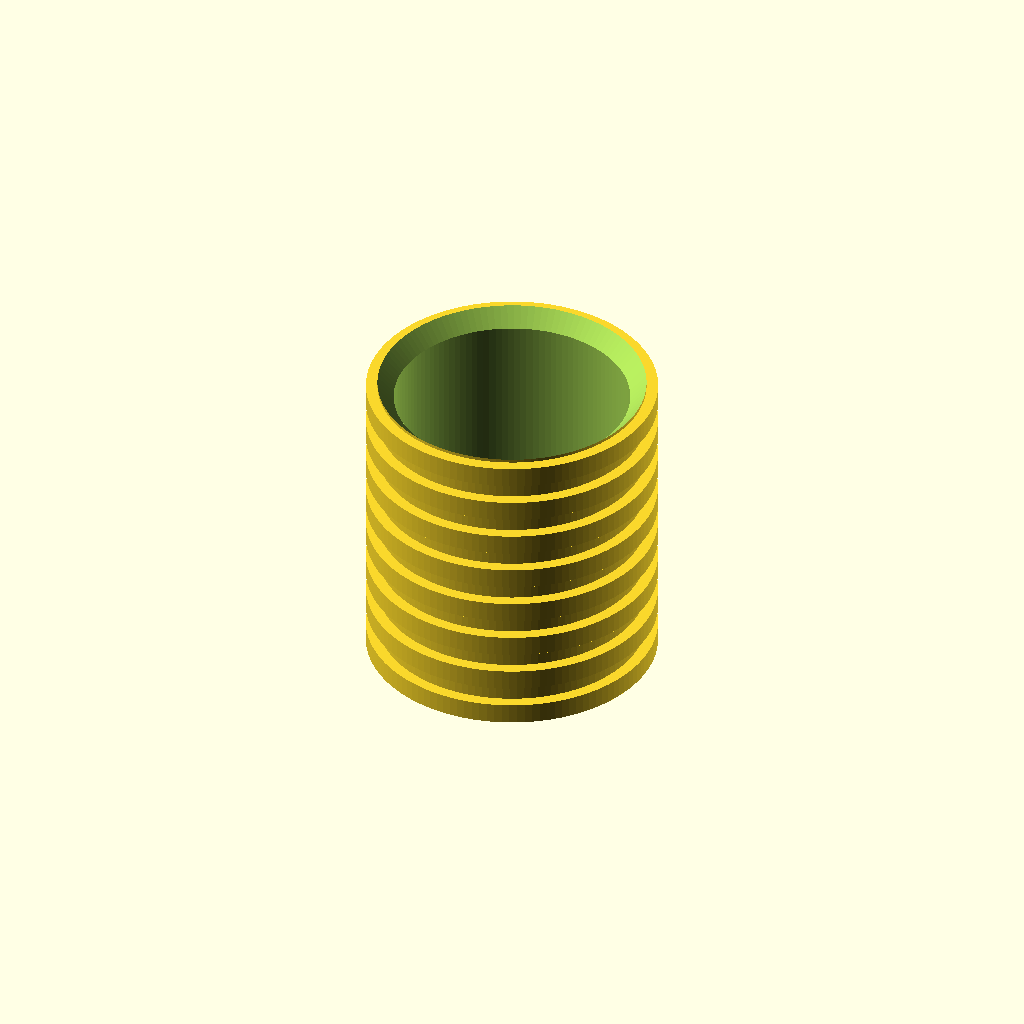
Cell 1: the model at its default parameters.
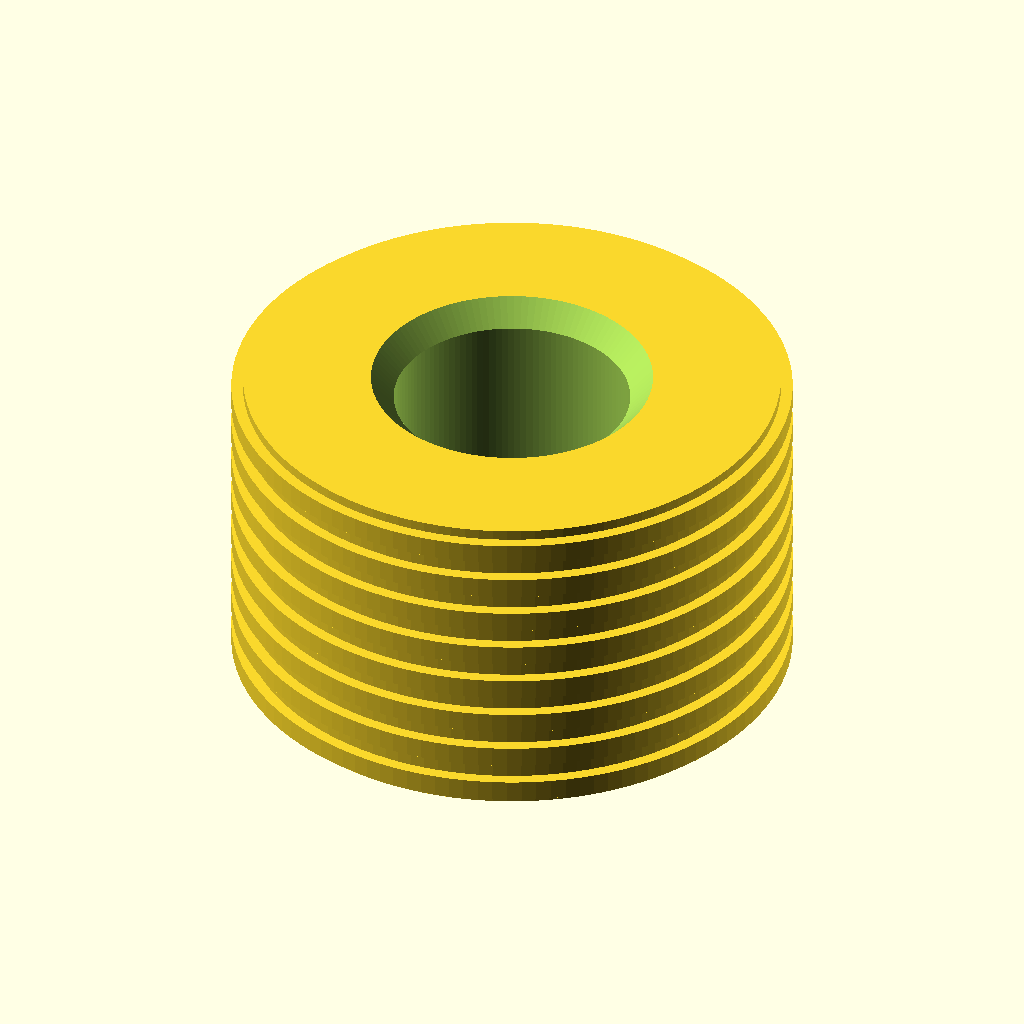
Cell 2: the same model with od = 11.6.
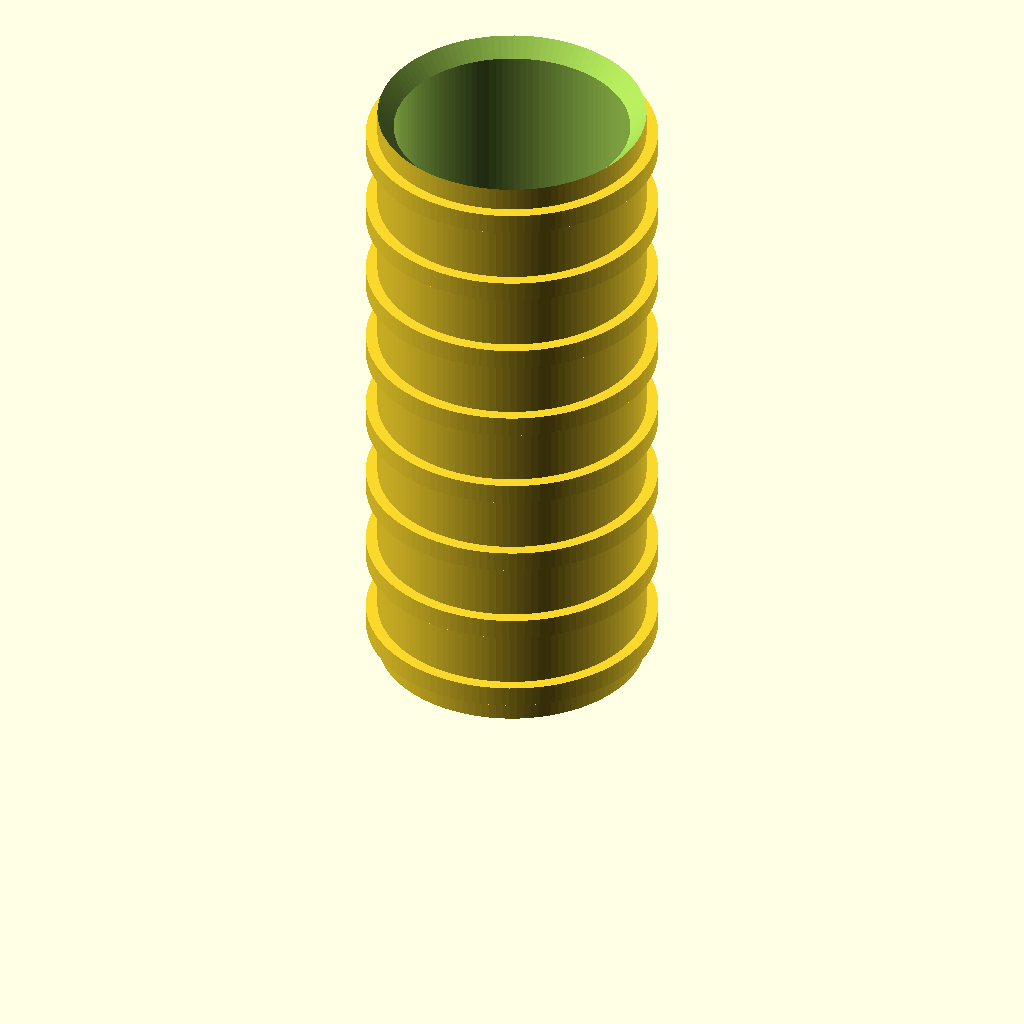
Cell 3: the same model with len = 14.2.
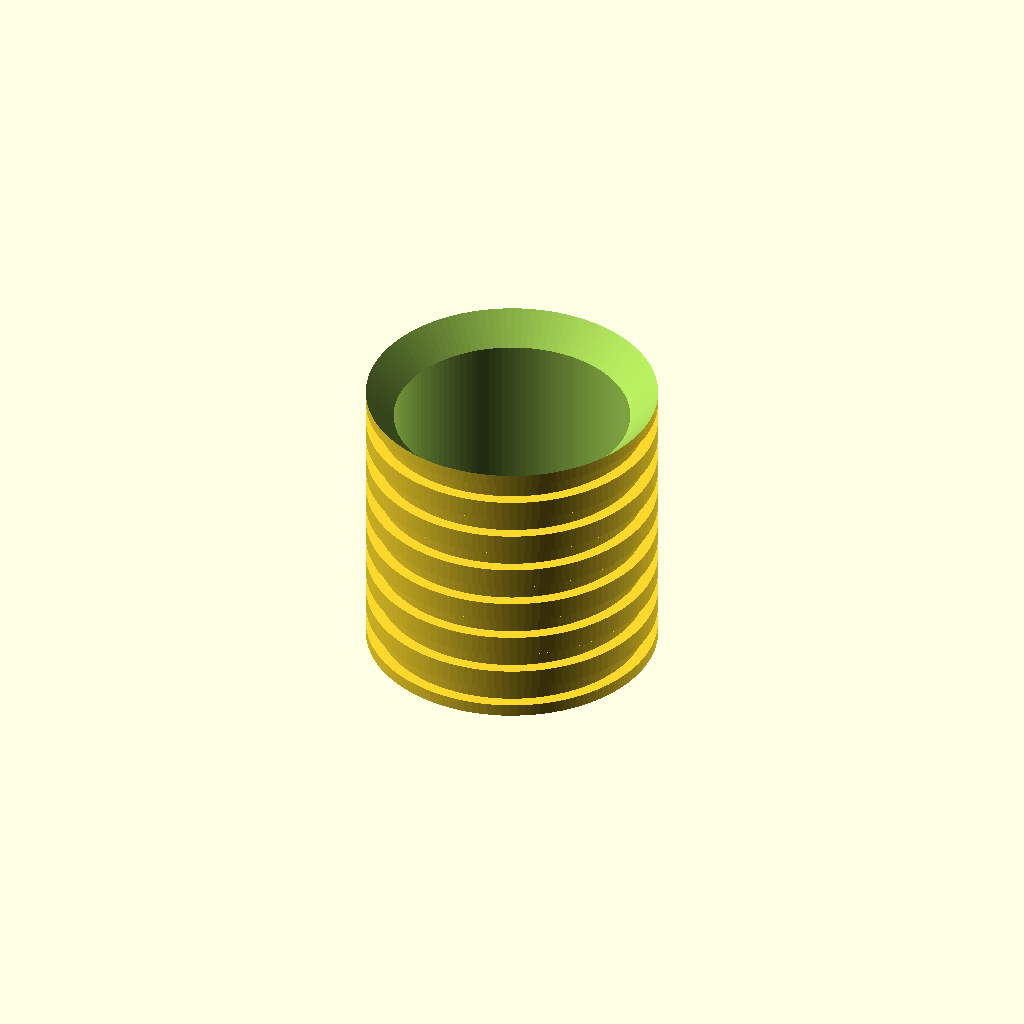
Cell 4 — chamfer set to 1, the other parameters unchanged.
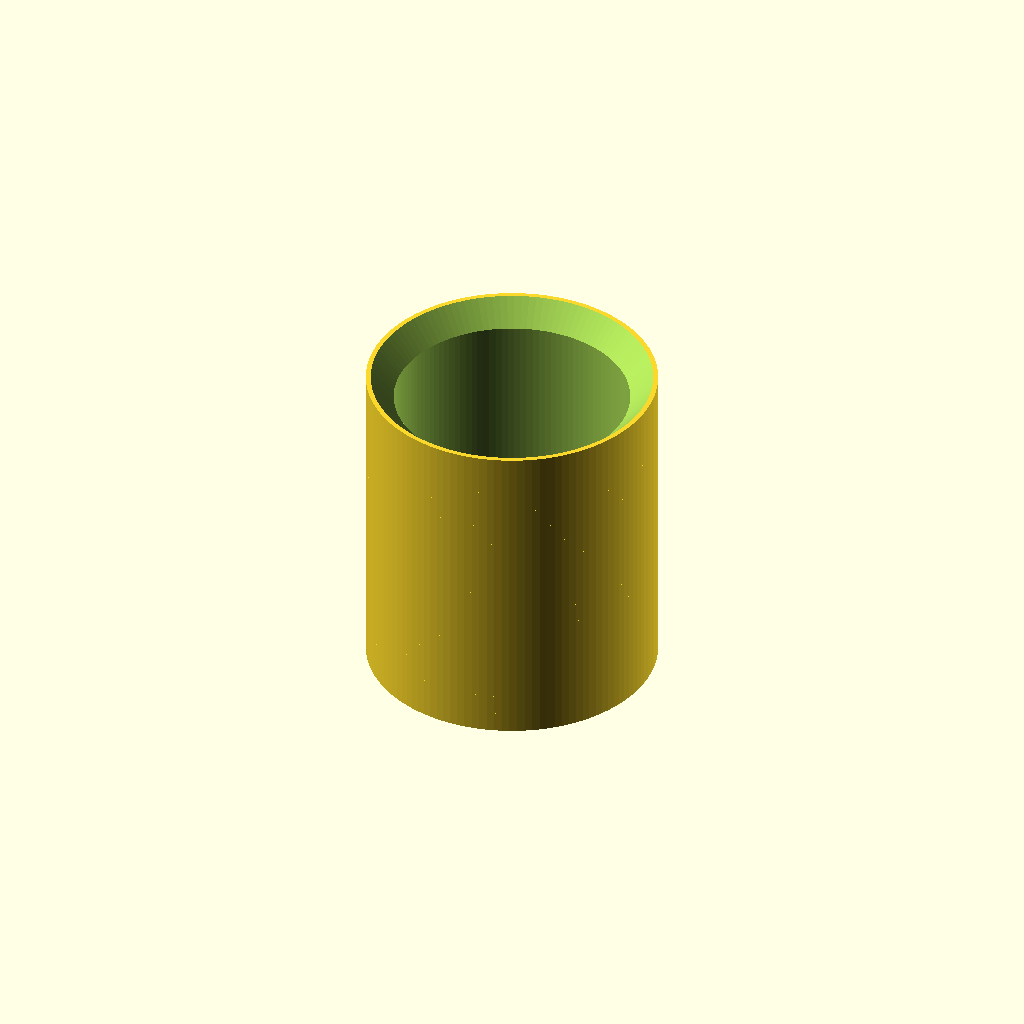
Cell 5 — ring_count set to 16, the other parameters unchanged.
All cells are drawn from one camera (rotation 55°, 0°, 25°, orthographic, colour scheme Cornfield), so only the parameter changes between them.
OpenSCAD source file additional_study/matched_effort/results/direct_vlm/scad/insert__CNCKM5.scad:
$fn = 120;

// Heat-set insert (approximation)
// Outer diameter: 5.8 mm
// Length: 7.1 mm
// For 5.0 mm screws (internal thread approximated as clearance bore)

od = 5.8;
len = 7.1;

// Typical M5 clearance is ~5.2; use 5.1 to be slightly snug in model
id = 5.1;

// Small lead-in chamfers
chamfer = 0.5;

// Optional shallow knurl-like rings (visual/approx grip)
ring_count = 8;
ring_depth = 0.25;
ring_width = 0.45;

module insert_body() {
    difference() {
        union() {
            // Main cylinder
            cylinder(d=od, h=len);

            // Add shallow rings for grip
            for (i = [0:ring_count-1]) {
                z = (i + 0.5) * (len / ring_count);
                translate([0,0,z - ring_width/2])
                    cylinder(d=od + 2*ring_depth, h=ring_width);
            }
        }

        // Internal bore
        translate([0,0,-0.1])
            cylinder(d=id, h=len + 0.2);

        // Chamfer both ends (subtract cones)
        translate([0,0,-0.01])
            cylinder(d1=id + 2*chamfer, d2=id, h=chamfer + 0.02);

        translate([0,0,len - chamfer - 0.01])
            cylinder(d1=id, d2=id + 2*chamfer, h=chamfer + 0.02);
    }
}

insert_body();
Customizer parameters (derived from the source; name, type, default, range or options):
od: number, default 5.8
len: number, default 7.1
id: number, default 5.1
chamfer: number, default 0.5
ring_count: number, default 8
ring_depth: number, default 0.25
ring_width: number, default 0.45
